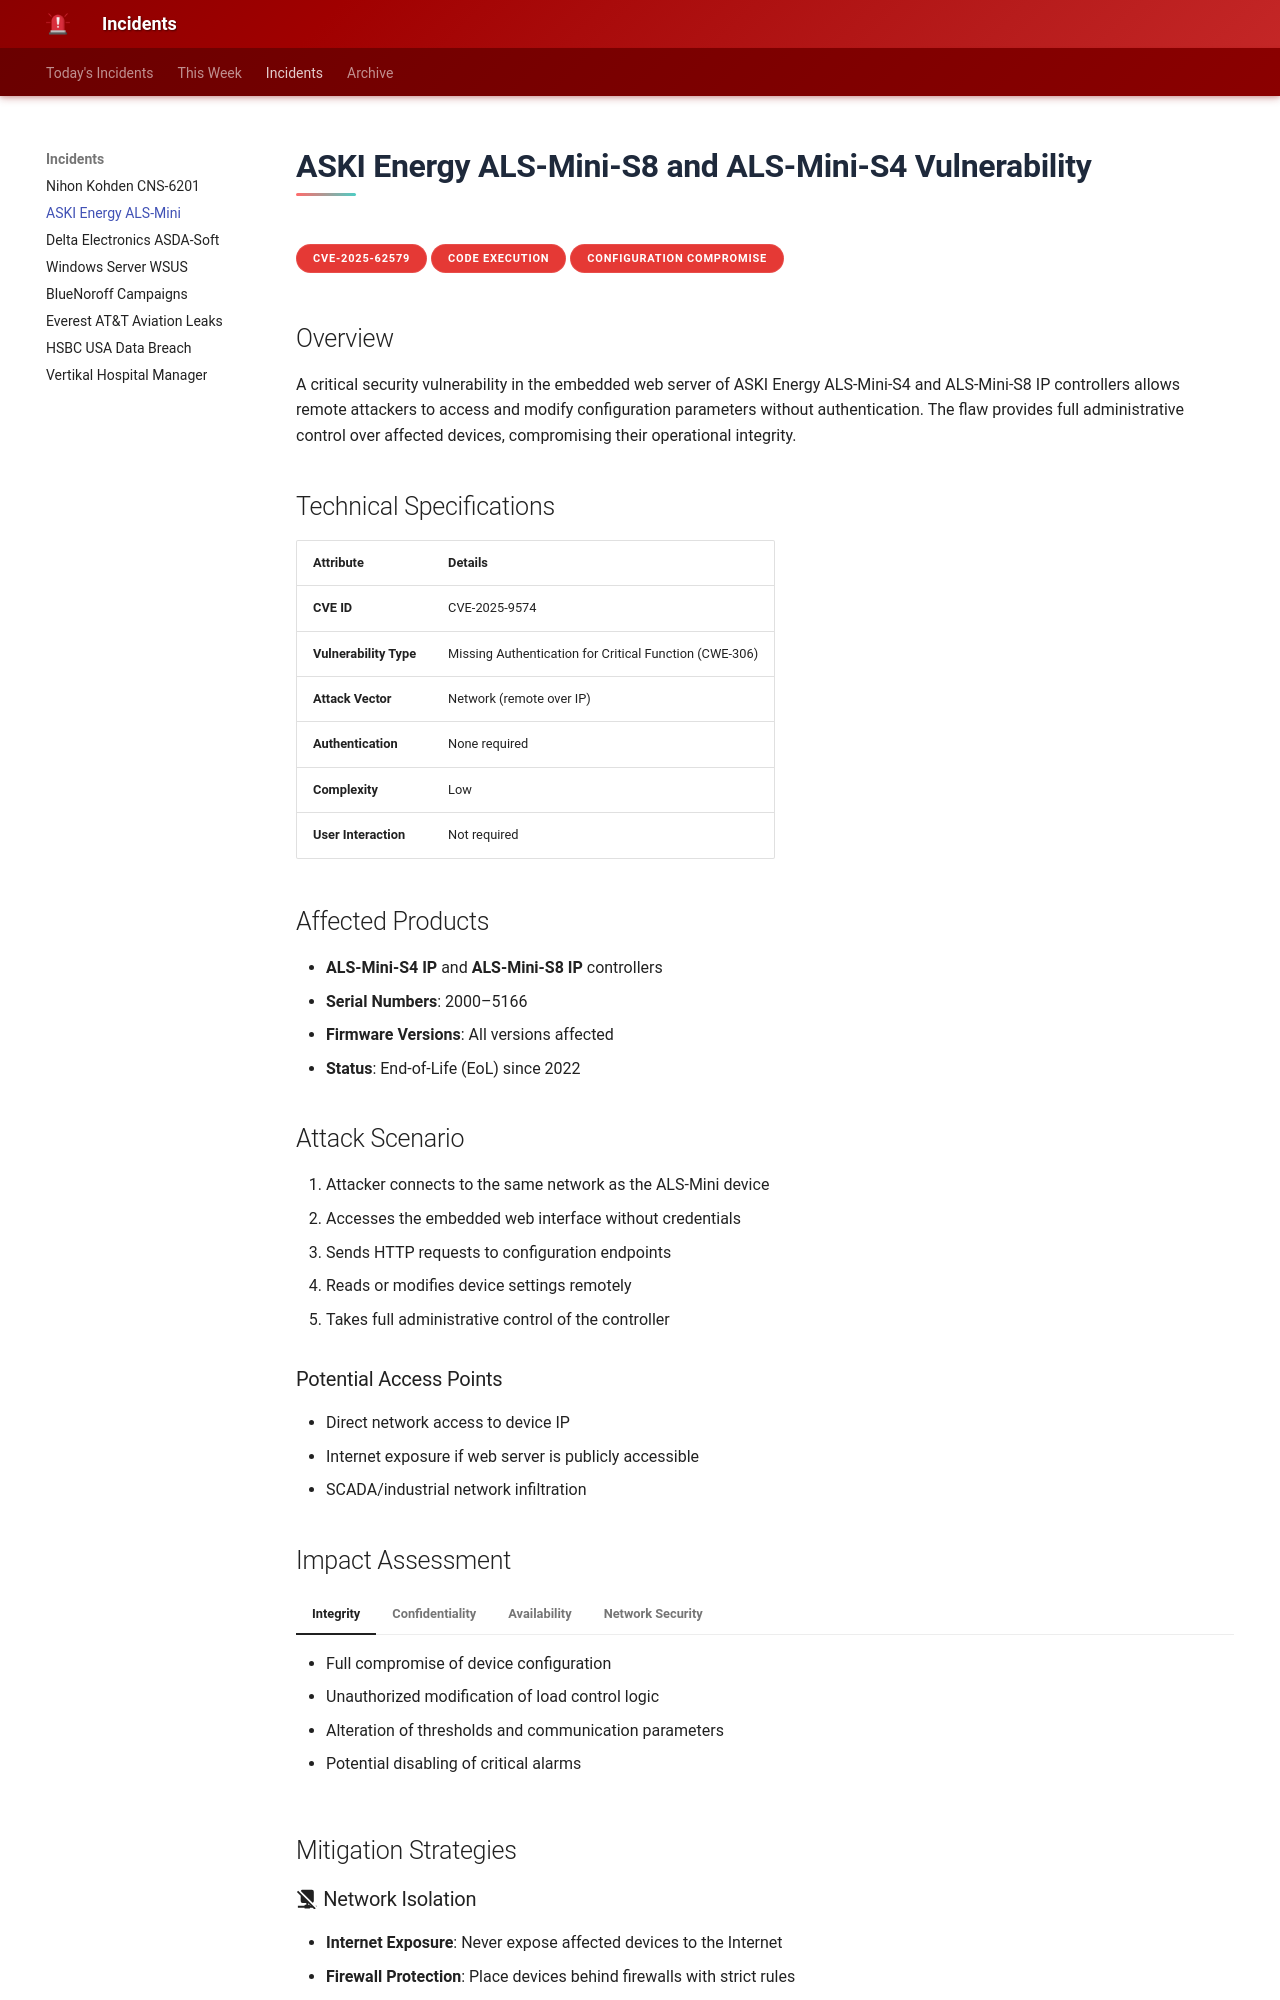

repository: MohamedSalahElden/incident · page: aski-energy-als-mini/index.html · generator: mkdocs

---
hide:
  - toc
---

# ASKI Energy ALS-Mini-S8 and ALS-Mini-S4 Vulnerability

**CVE-2025-62579**{.cve-chip}
**Code execution**{.cve-chip}
**configuration compromise**{.cve-chip}

## Overview
A critical security vulnerability in the embedded web server of ASKI Energy ALS-Mini-S4 and ALS-Mini-S8 IP controllers allows remote attackers to access and modify configuration parameters without authentication. The flaw provides full administrative control over affected devices, compromising their operational integrity.

## Technical Specifications

| **Attribute** | **Details** |
|---------------|-------------|
| **CVE ID** | CVE-2025-9574 |
| **Vulnerability Type** | Missing Authentication for Critical Function (CWE-306) |
| **Attack Vector** | Network (remote over IP) |
| **Authentication** | None required |
| **Complexity** | Low |
| **User Interaction** | Not required |

## Affected Products
- **ALS-Mini-S4 IP** and **ALS-Mini-S8 IP** controllers
- **Serial Numbers**: 2000–5166
- **Firmware Versions**: All versions affected
- **Status**: End-of-Life (EoL) since 2022

## Attack Scenario
1. Attacker connects to the same network as the ALS-Mini device
2. Accesses the embedded web interface without credentials
3. Sends HTTP requests to configuration endpoints
4. Reads or modifies device settings remotely
5. Takes full administrative control of the controller

### Potential Access Points
- Direct network access to device IP
- Internet exposure if web server is publicly accessible
- SCADA/industrial network infiltration

## Impact Assessment

=== "Integrity"
    * Full compromise of device configuration
    * Unauthorized modification of load control logic
    * Alteration of thresholds and communication parameters
    * Potential disabling of critical alarms

=== "Confidentiality"
    * Access to sensitive operational data
    * Exposure of energy management parameters
    * Visibility into industrial control settings
    * Network topology reconnaissance

=== "Availability"
    * Operational disruption through misconfiguration
    * Load imbalance and system downtime
    * Energy management failures
    * Service interruption potential

=== "Network Security"
    * Entry point for deeper SCADA network attacks
    * Lateral movement opportunities
    * Industrial network compromise risk
    * Critical infrastructure exposure

## Mitigation Strategies

### :material-network-off: Network Isolation
- **Internet Exposure**: Never expose affected devices to the Internet
- **Firewall Protection**: Place devices behind firewalls with strict rules
- **IP Whitelisting**: Limit network access to trusted, whitelisted IPs only
- **Network Segmentation**: Isolate from critical SCADA networks
